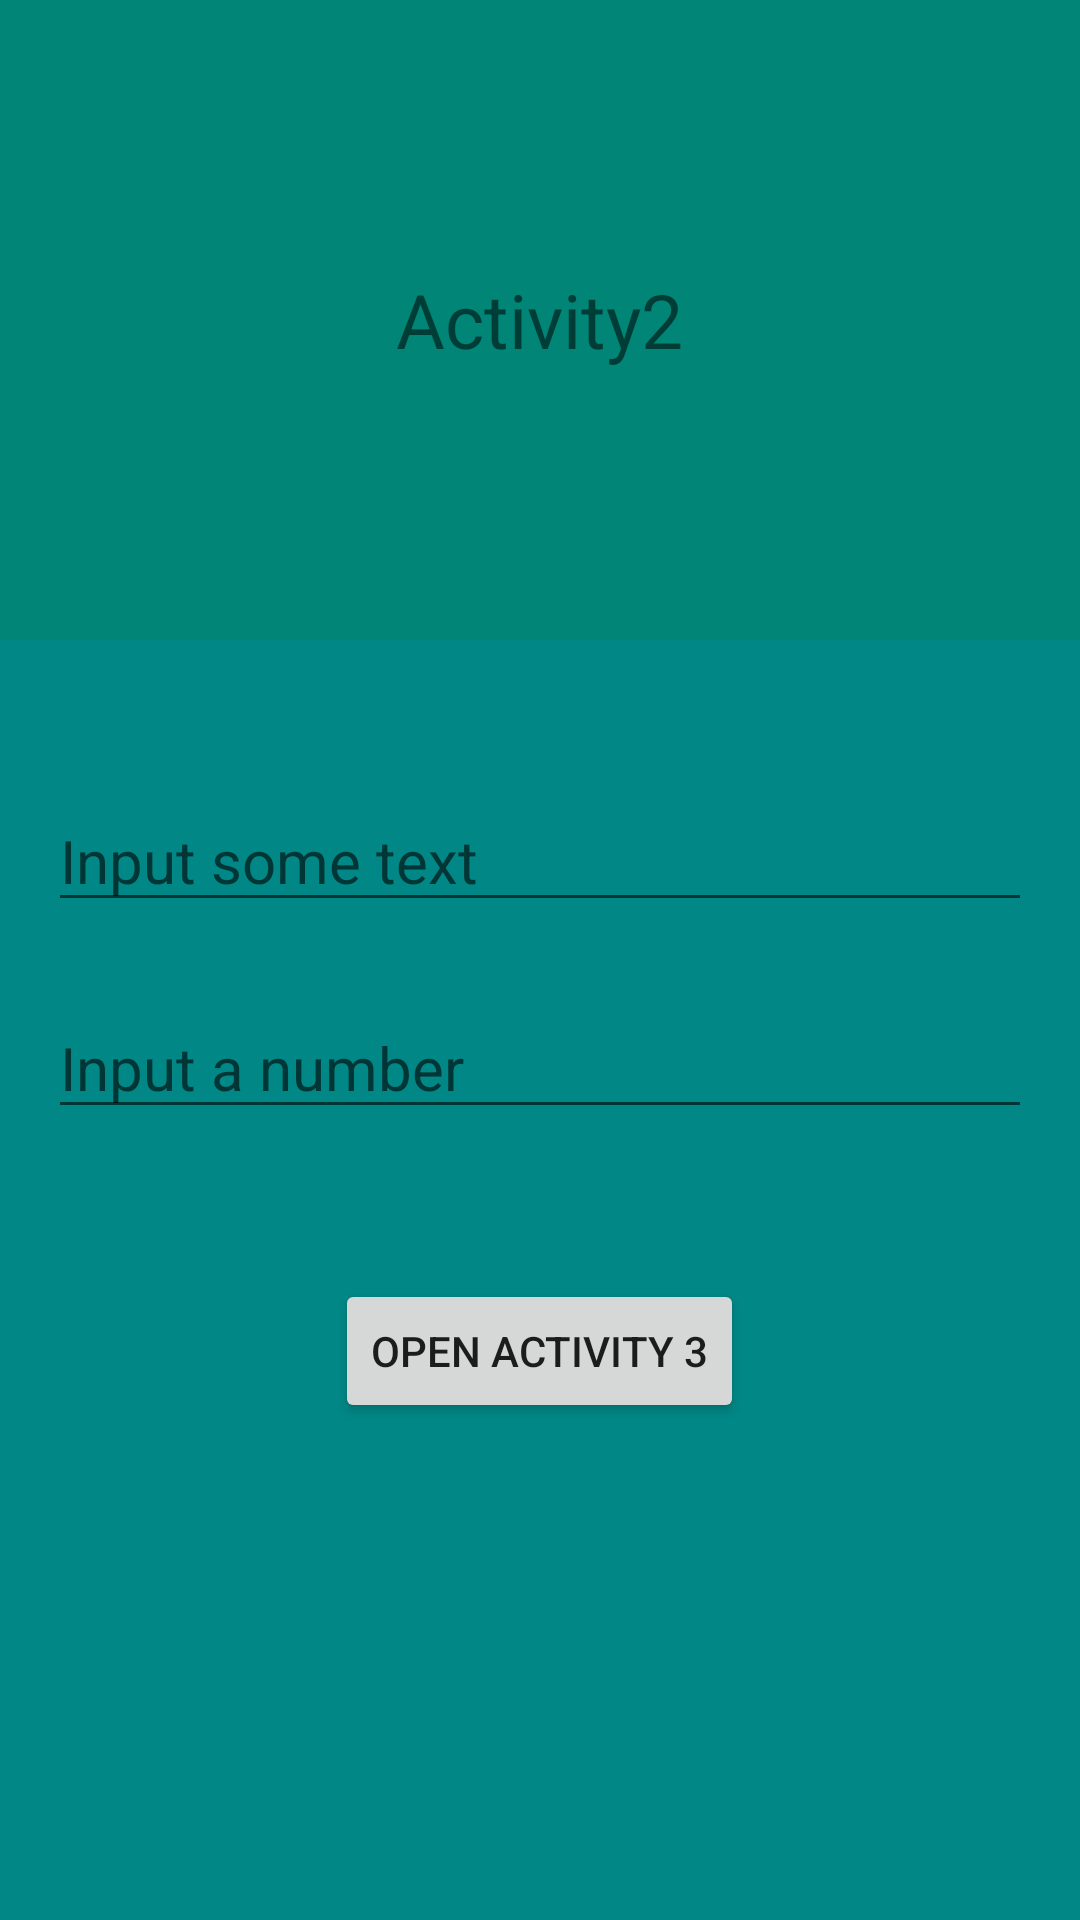

The Android layout XML behind this screen, and the referenced resources:
<!-- AndroidManifest.xml: application theme Theme.Activities3_Animation_Swipe -->
<!-- res/layout/activity_2.xml -->
<?xml version="1.0" encoding="utf-8"?>
<LinearLayout xmlns:android="http://schemas.android.com/apk/res/android"
    xmlns:app="http://schemas.android.com/apk/res-auto"
    xmlns:tools="http://schemas.android.com/tools"
    android:layout_width="match_parent"
    android:layout_height="match_parent"
    android:orientation="vertical"
    android:gravity="center"
    android:background="@color/teal_700"
    tools:context=".Activity_2">

    <LinearLayout
        android:layout_width="match_parent"
        android:layout_height="0dp"
        android:orientation="vertical"
        android:gravity="center"
        android:layout_weight="1"
        android:background="?attr/colorPrimary">

        <TextView
            android:layout_width="wrap_content"
            android:layout_height="wrap_content"
            android:textSize="25sp"
            android:text="Activity2" />

    </LinearLayout>

    <LinearLayout
        android:layout_width="match_parent"
        android:layout_height="0dp"
        android:layout_weight="2"
        android:orientation="vertical">

        <EditText
            android:id="@+id/editTextText"
            android:layout_width="match_parent"
            android:layout_height="wrap_content"
            android:layout_marginTop="50dp"
            android:layout_marginLeft="16dp"
            android:layout_marginRight="16dp"
            android:textSize="20sp"
            android:hint="Input some text"
            android:inputType="text" />

        <EditText
            android:id="@+id/editTextNumber"
            android:layout_width="match_parent"
            android:layout_height="wrap_content"
            android:layout_marginTop="25sp"
            android:layout_marginLeft="16dp"
            android:layout_marginRight="16dp"
            android:textSize="20sp"
            android:hint="Input a number"
            android:inputType="number" />

        <Button
            android:id="@+id/buttonOpenActivity3"
            android:layout_width="wrap_content"
            android:layout_height="wrap_content"
            android:layout_marginTop="50dp"
            android:layout_gravity="center"
            android:text="Open Activity 3"/>

    </LinearLayout>

</LinearLayout>
<!-- resources referenced by this layout -->
<resources>
  <color name="teal_700">#FF018786</color>
  <style name="Theme.Activities3_Animation_Swipe" parent="Theme.MaterialComponents.DayNight.DarkActionBar">
          
          <item name="colorPrimary">@color/green</item>
          <item name="colorPrimaryVariant">@color/purple_700</item>
          <item name="colorOnPrimary">@color/white</item>
          
          <item name="colorSecondary">@color/teal_200</item>
          <item name="colorSecondaryVariant">@color/teal_700</item>
          <item name="colorOnSecondary">@color/black</item>
          
          <item name="android:statusBarColor" tools:targetApi="l">@color/dark_green</item>
          
      </style>
  <color name="green">#008577</color>
  <color name="purple_700">#FF3700B3</color>
  <color name="white">#FFFFFFFF</color>
  <color name="teal_200">#FF03DAC5</color>
  <color name="black">#FF000000</color>
  <color name="dark_green">#00574B</color>
</resources>
